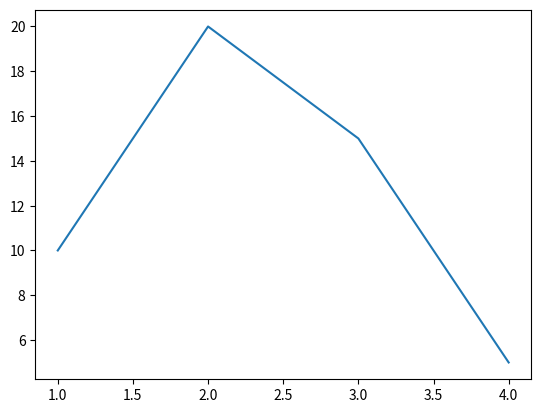

Python code for this plot: (Note: this script raises an exception after producing the figure.)
from matplotlib import pyplot as plt

x=[1,2,3,4]

y=[10,20,15,5]


plt.plot(x,y)

plt.savefig('matplotlib/eksempel_1.png')

plt.show()

